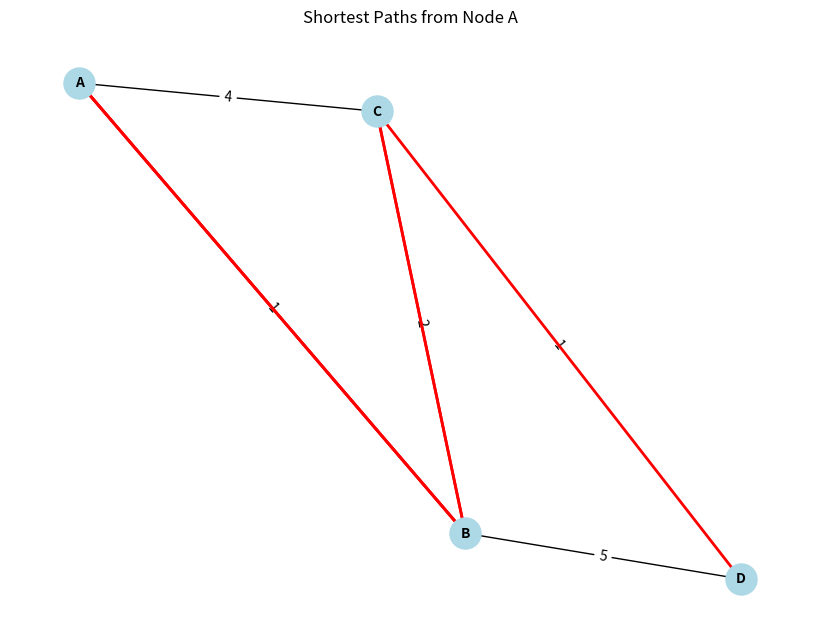

Here is the Python script that generated this plot:
import heapq
import matplotlib.pyplot as plt
import networkx as nx

def dijkstra(graph, start):
    # Initialize distances with infinity and set the distance to the start node to zero
    distances = {node: float('infinity') for node in graph}
    distances[start] = 0
    # Priority queue to store nodes and their distances from the start node
    priority_queue = [(0, start)]
    while priority_queue:
        current_distance, current_node = heapq.heappop(priority_queue)
        if current_distance > distances[current_node]:
            continue
        for neighbor, weight in graph[current_node].items():
            distance = current_distance + weight
            if distance < distances[neighbor]:
                distances[neighbor] = distance
                heapq.heappush(priority_queue, (distance, neighbor))
    return distances

# Define the graph as an adjacency list
graph = {
    'A': {'B': 1, 'C': 4},
    'B': {'A': 1, 'C': 2, 'D': 5},
    'C': {'A': 4, 'B': 2, 'D': 1},
    'D': {'B': 5, 'C': 1}
}

# Run Dijkstra's algorithm
start_node = 'A'
distances = dijkstra(graph, start_node)
print("Distances from node", start_node, ":", distances)

# Visualization
G = nx.Graph()

# Add edges to the graph
for node, edges in graph.items():
    for neighbor, weight in edges.items():
        G.add_edge(node, neighbor, weight=weight)

# Define positions of the nodes for visualization
pos = nx.spring_layout(G)

# Draw the graph
plt.figure(figsize=(8, 6))
nx.draw(G, pos, with_labels=True, node_color='lightblue', node_size=500, font_size=10, font_weight='bold')
labels = nx.get_edge_attributes(G, 'weight')
nx.draw_networkx_edge_labels(G, pos, edge_labels=labels)

# Highlight the shortest paths
shortest_paths = nx.single_source_dijkstra_path(G, start_node)
for target_node, path in shortest_paths.items():
    path_edges = list(zip(path, path[1:]))
    nx.draw_networkx_edges(G, pos, edgelist=path_edges, edge_color='red', width=2)

plt.title("Shortest Paths from Node " + start_node)
plt.show()
